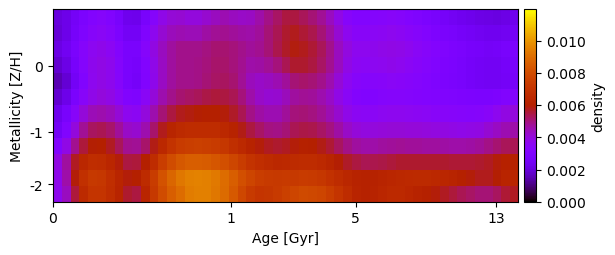

Values plotted in this chart, from the file beside it:
2.042734366463085614e-03, 2.218300795087929829e-03, 2.547283086351453778e-03, 2.865657447458459794e-03, 3.168574285625436887e-03, 3.291778925913692918e-03, 3.130118694888773569e-03, 2.718916955001873630e-03, 2.294528549200259594e-03, 2.269677584164019133e-03, 2.741345709549683832e-03, 3.313102177514892603e-03, 3.789154435551090726e-03, 4.066870746423299245e-03, 4.117459029157742589e-03, 4.007538831422534711e-03, 3.997948513100847701e-03, 4.165384531287048483e-03, 4.391167526219520723e-03, 4.486799074148912353e-03, 4.387637616950251090e-03, 4.266454525998534045e-03, 4.330613449366112547e-03, 4.614122205066285148e-03
1.918048381881668537e-03, 2.217185309014744338e-03, 2.650601381436842006e-03, 3.033813390652484974e-03, 3.347149625175009201e-03, 3.460803491941987289e-03, 3.317398261950698160e-03, 2.919580944488807221e-03, 2.509313840552373359e-03, 2.517471682120101147e-03, 3.052408051176428924e-03, 3.646412372182488738e-03, 4.122880934069933154e-03, 4.432471726816055585e-03, 4.529085257733087011e-03, 4.465141976914870775e-03, 4.472097707835357566e-03, 4.627635626576176095e-03, 4.803402658209596221e-03, 4.857823177360802089e-03, 4.762601508758856211e-03, 4.632671123096539570e-03, 4.588162265105232701e-03, 4.750800642748111147e-03
2.113245334487162935e-03, 2.400861873159162822e-03, 2.838994514202497921e-03, 3.284513732137609408e-03, 3.637909916192525427e-03, 3.750009705058295929e-03, 3.598096405895478099e-03, 3.191071746919011201e-03, 2.771414569544106577e-03, 2.780906199198507171e-03, 3.296580892493572879e-03, 3.890521198259015625e-03, 4.387656758485963468e-03, 4.718975290774744813e-03, 4.882145623272693066e-03, 4.871316578785493158e-03, 4.901431891926329165e-03, 4.999584315190380365e-03, 5.108776351210711324e-03, 5.126003578700985205e-03, 5.018878458315008395e-03, 4.865280515936980243e-03, 4.762637614546688831e-03, 4.839538992580305274e-03
1.846895342363420039e-03, 2.154985227271430728e-03, 2.702573668144034671e-03, 3.237167741149312057e-03, 3.707886611014081860e-03, 3.843135641819161313e-03, 3.693376821477524410e-03, 3.268302208804565925e-03, 2.778807094962425402e-03, 2.666167740926969620e-03, 3.176443201627290533e-03, 3.806132113546650646e-03, 4.341864506269610402e-03, 4.705954542835993210e-03, 4.907200411599206558e-03, 4.895210370506487135e-03, 4.921512436685386051e-03, 5.042295948040002862e-03, 5.161890790806331585e-03, 5.178758210033744189e-03, 5.047299164618792439e-03, 4.823768749412702013e-03, 4.615678289937591092e-03, 4.633547962445497444e-03
1.511325616806195090e-03, 1.889277258021256675e-03, 2.516229341391890487e-03, 3.119704538845102272e-03, 3.656655598299715301e-03, 3.839074021054409563e-03, 3.700787903560974826e-03, 3.279543213373094582e-03, 2.780213342340391840e-03, 2.589112260623587132e-03, 3.101340760887463886e-03, 3.762191877489137574e-03, 4.321871672979534645e-03, 4.685371214065533335e-03, 4.876313249286371235e-03, 4.876167911327370166e-03, 4.929615204611716497e-03, 5.077128556948049508e-03, 5.218717142953913785e-03, 5.242316559799758968e-03, 5.095977919290350239e-03, 4.792856635429300176e-03, 4.415458891146174791e-03, 4.262525715781487548e-03
1.836899637013460120e-03, 2.219753356278943938e-03, 2.827511230813936106e-03, 3.391355037911659032e-03, 3.819181431953891110e-03, 3.978640955194954684e-03, 3.845486450271841036e-03, 3.499493828457411401e-03, 3.104832085871284553e-03, 3.026693581442831821e-03, 3.469965046870463875e-03, 4.057957819779458783e-03, 4.549351204510743499e-03, 4.907109865959869560e-03, 5.130740601501026892e-03, 5.202634443418405544e-03, 5.299570731575045310e-03, 5.431253505841424772e-03, 5.526040407487787728e-03, 5.512884098054247894e-03, 5.348653402408020188e-03, 5.027098841514985976e-03, 4.614431477566282094e-03, 4.286951787899149352e-03
2.291609472023898274e-03, 2.715748614773157328e-03, 3.408766266982843525e-03, 4.050561618221371063e-03, 4.443704677833379413e-03, 4.562918171730172626e-03, 4.412366179311963746e-03, 4.068673939563472244e-03, 3.663356228642337259e-03, 3.596310883627089599e-03, 3.998617138195289730e-03, 4.545041140340802012e-03, 5.080568628782916943e-03, 5.508212828843770704e-03, 5.772490220608079460e-03, 5.876432480335888262e-03, 5.949988008363400922e-03, 6.015190986624418569e-03, 6.025947169548491814e-03, 5.930669310800870675e-03, 5.700107154310260146e-03, 5.342892338697940481e-03, 4.933149100026502226e-03, 4.637550188789463929e-03
2.515601918478076703e-03, 3.091903558438737973e-03, 4.002986317206770443e-03, 4.782070728581853947e-03, 5.245248947954824111e-03, 5.348828021873910585e-03, 5.151478106351813774e-03, 4.735848724670954288e-03, 4.270438955725959843e-03, 4.175283479391356592e-03, 4.571445053277318690e-03, 5.175179135775882094e-03, 5.783688295967192097e-03, 6.266315446192042247e-03, 6.553204150634241165e-03, 6.661883337019764047e-03, 6.711150042455853865e-03, 6.713785269747397054e-03, 6.645789621875600531e-03, 6.477110339053179962e-03, 6.196328946657739256e-03, 5.838834041811060901e-03, 5.490668843902170998e-03, 5.204044437653428806e-03
3.140943897979225474e-03, 3.848191533934652506e-03, 4.824037239898259014e-03, 5.545504680543739129e-03, 5.950873628383585370e-03, 5.993713006429662697e-03, 5.729212307461064441e-03, 5.286740800076615045e-03, 4.843654474263577384e-03, 4.783573459675685702e-03, 5.180843023402143151e-03, 5.815772976007438366e-03, 6.481885548416149029e-03, 7.024152939660455869e-03, 7.355200408599730545e-03, 7.491256050571448027e-03, 7.530342670591274115e-03, 7.497044155523568433e-03, 7.380389617214059596e-03, 7.165998777247252483e-03, 6.859850696833192513e-03, 6.508370375562267350e-03, 6.173296775192222904e-03, 5.900628754572713984e-03
3.883413958117778748e-03, 4.692419805960052794e-03, 5.726968058861442445e-03, 6.434756246170141372e-03, 6.767972199180339460e-03, 6.709089327945384068e-03, 6.356351578821762757e-03, 5.902458216109204500e-03, 5.504614027858080114e-03, 5.534008588122930547e-03, 6.013223569351359293e-03, 6.708921171344712359e-03, 7.431661056886036676e-03, 8.017631733739677413e-03, 8.392342370481234784e-03, 8.558890270823609620e-03, 8.588111673704474855e-03, 8.519229291152506309e-03, 8.359535516223950274e-03, 8.103802288760234701e-03, 7.759215016396746670e-03, 7.389798486743960615e-03, 7.057100252988374352e-03, 6.792525162747172288e-03
3.761389894025888442e-03, 4.596886695083492180e-03, 5.912552814252718808e-03, 6.872111607276448070e-03, 7.257691169904503803e-03, 7.176233229646516824e-03, 6.785144473936853202e-03, 6.325052727175125081e-03, 5.902124742697806813e-03, 5.983453583434057699e-03, 6.630627458298671631e-03, 7.414093377631817382e-03, 8.189212940715166755e-03, 8.804023067283523601e-03, 9.254961075952528038e-03, 9.514722858800134936e-03, 9.573933286154086286e-03, 9.501396192333630419e-03, 9.311609239393822679e-03, 9.004925780435693930e-03, 8.589457819929306737e-03, 8.125373720132873442e-03, 7.720599633995794964e-03, 7.469186202837294758e-03
3.701317555443606015e-03, 4.387080454459364905e-03, 5.530853312706337024e-03, 6.577875128553813816e-03, 7.085743274453123672e-03, 7.094071771851904844e-03, 6.747094514227650400e-03, 6.220310746725939491e-03, 5.610334167033955918e-03, 5.501046684805680799e-03, 6.329864947412252099e-03, 7.261611554847223135e-03, 8.026952832217050873e-03, 8.574919562649826327e-03, 9.016810385268098776e-03, 9.407676380390394763e-03, 9.533529575083026994e-03, 9.488310907350973669e-03, 9.290836160074741890e-03, 8.936384453967672822e-03, 8.430945494505407561e-03, 7.832821446105175597e-03, 7.311085811416553892e-03, 7.074576714407806305e-03
